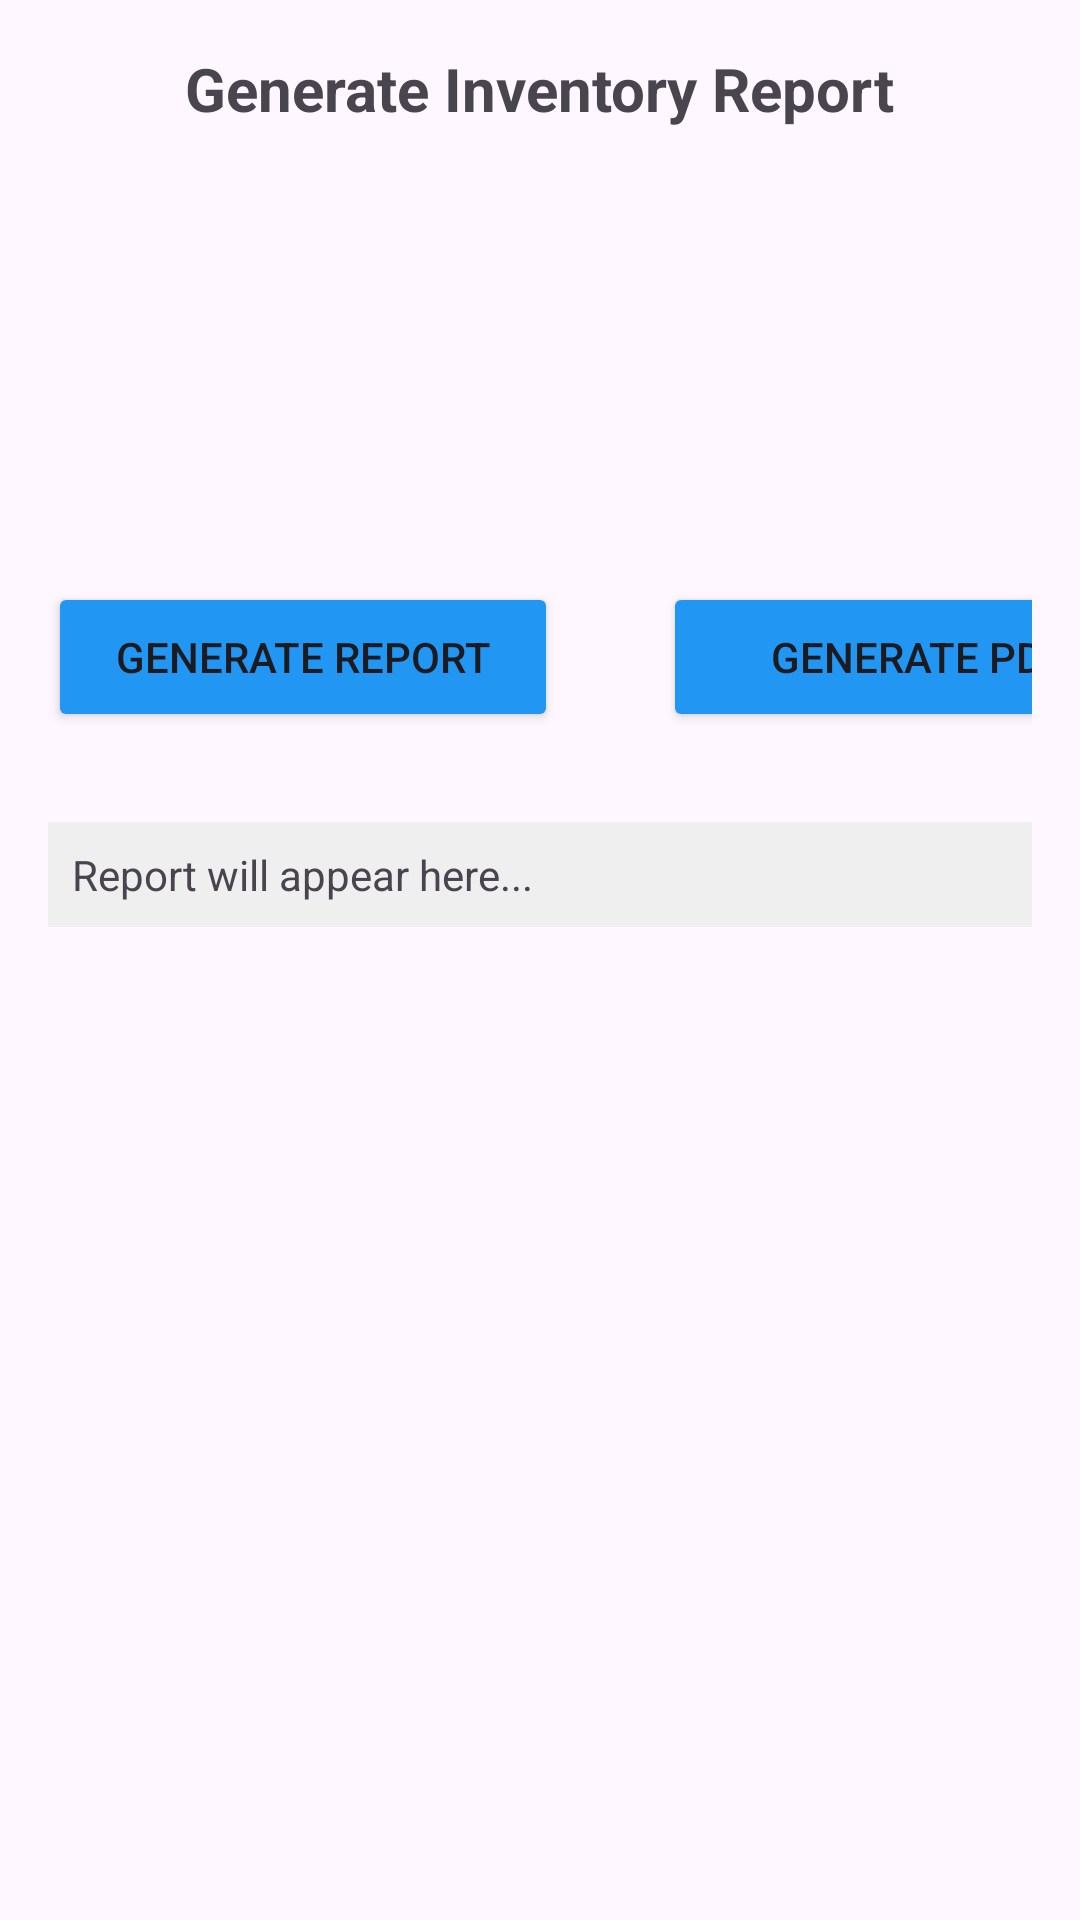

Write the Android layout XML for this screen, with the resource values it uses.
<!-- AndroidManifest.xml: application theme Theme.MadProject -->
<!-- res/layout/fragment_generate_report.xml -->
<?xml version="1.0" encoding="utf-8"?>
<LinearLayout xmlns:android="http://schemas.android.com/apk/res/android"
    android:layout_width="match_parent"
    android:layout_height="match_parent"
    android:gravity="center"
    android:orientation="vertical"
    android:padding="16dp">

    

    
    <TextView
        android:id="@+id/title_text"
        android:layout_width="wrap_content"
        android:layout_height="wrap_content"
        android:layout_marginBottom="16dp"
        android:gravity="center"
        android:text="Generate Inventory Report"
        android:textSize="20sp"
        android:textStyle="bold" />

    <ImageView
        android:id="@+id/image1"
        android:layout_width="90dp"
        android:layout_height="90dp"
        android:layout_marginTop="25dp"
        android:layout_marginBottom="20dp"
        android:layout_gravity="center"
        android:contentDescription="Top Image"
        android:src="@drawable/report" />

    <LinearLayout
        android:layout_width="match_parent"
        android:layout_height="80dp"
        android:orientation="horizontal">

        <Button
            android:id="@+id/generate_report_button"
            android:layout_width="170dp"
            android:layout_height="50dp"
            android:layout_marginBottom="16dp"
            android:backgroundTint="#2196F3"
            android:text="Generate Report" />

        <View
            android:layout_width="35dp"
            android:layout_height="match_parent" />

        <Button
            android:id="@+id/generate_pdf_button"
            android:layout_width="170dp"
            android:layout_height="50dp"
            android:layout_marginBottom="16dp"
            android:backgroundTint="#2196F3"
            android:text="Generate PDF" />

    </LinearLayout>


    
    <ScrollView
        android:layout_width="match_parent"
        android:layout_height="wrap_content"
        android:layout_weight="1">

        <TextView
            android:id="@+id/report_text_view"
            android:layout_width="match_parent"
            android:layout_height="wrap_content"
            android:background="#EFEFEF"
            android:padding="8dp"
            android:scrollbars="vertical"
            android:text="Report will appear here..."
            android:textSize="14sp" />
    </ScrollView>
</LinearLayout>
<!-- resources referenced by this layout -->
<resources>
  <style name="Theme.MadProject" parent="Base.Theme.MadProject" />
  <style name="Base.Theme.MadProject" parent="Theme.Material3.Light.NoActionBar">
          
      </style>
</resources>
